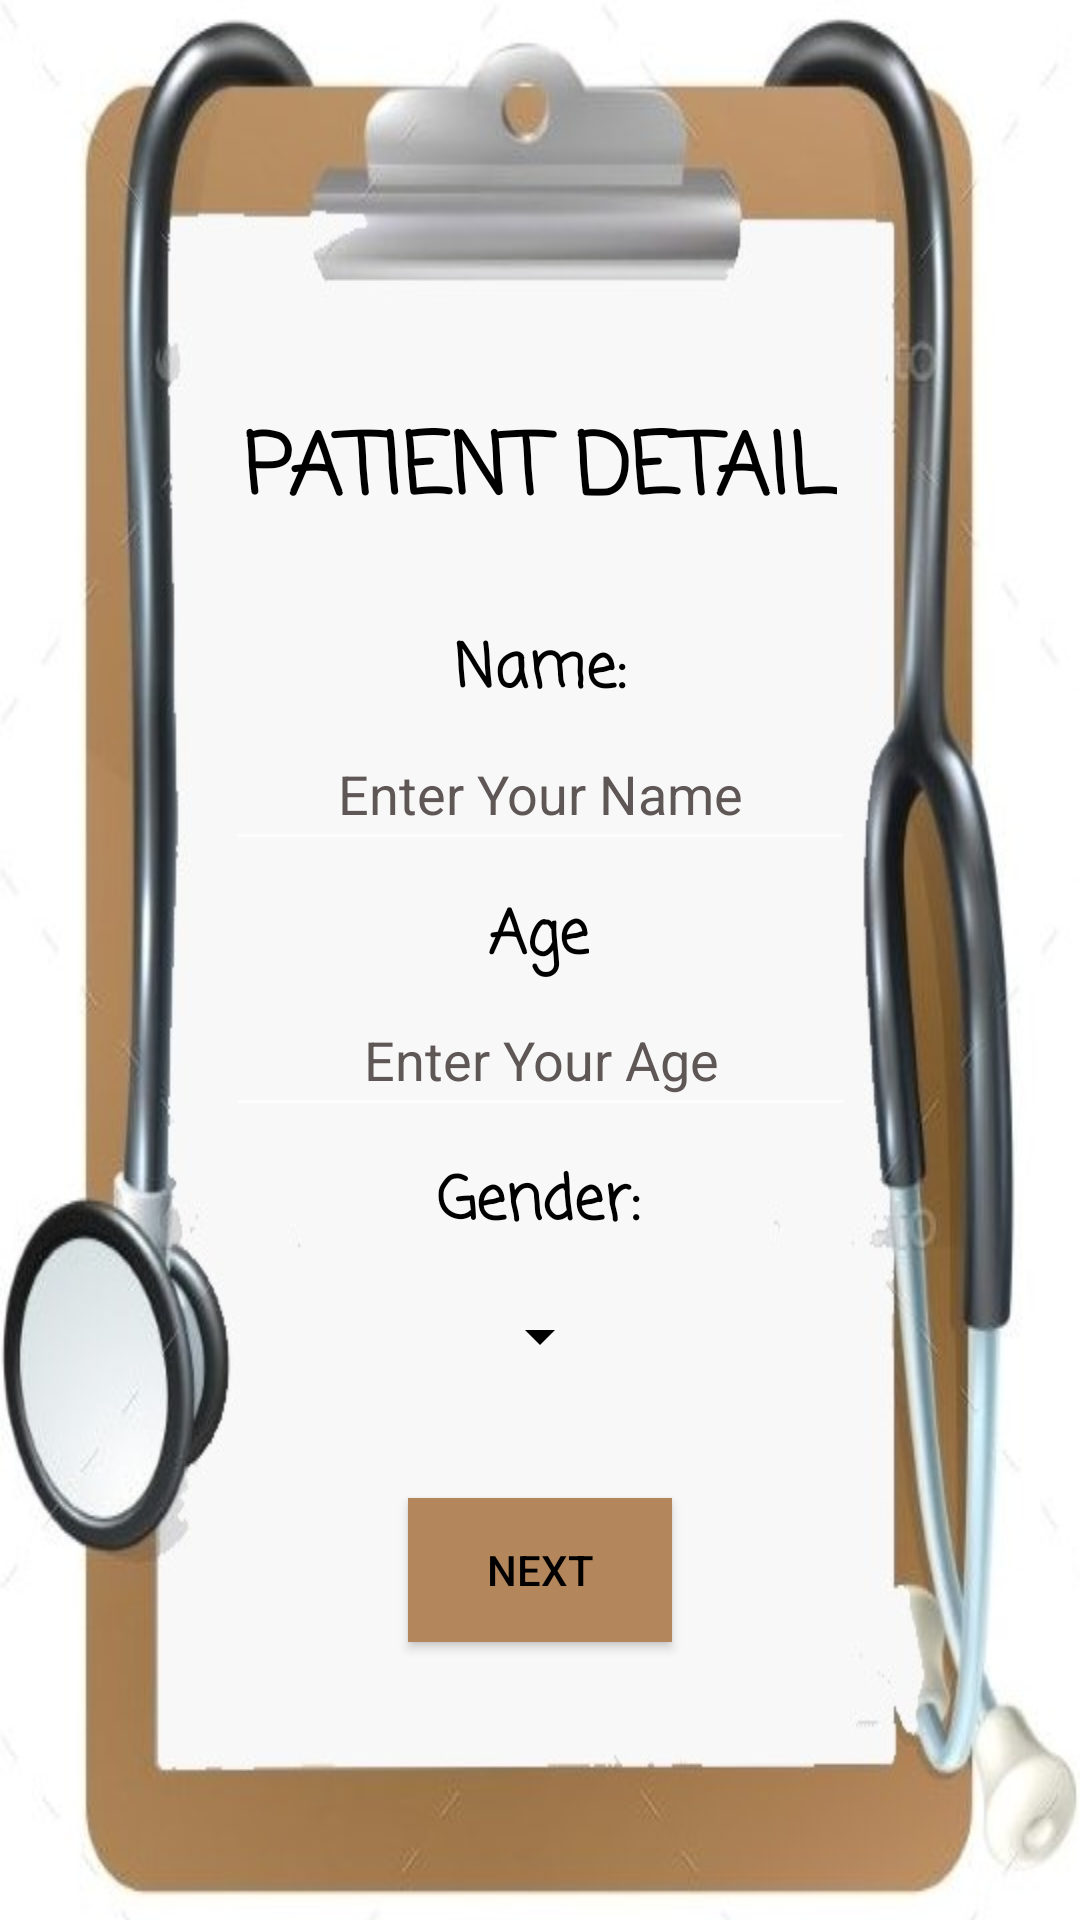

Here is an Android app screen rendered from its layout file. Give the layout XML and the strings, colors and styles it references.
<!-- AndroidManifest.xml: application theme Theme.HealthDiagnosis -->
<!-- res/layout/activity_patient_detail.xml -->
<?xml version="1.0" encoding="utf-8"?>
<androidx.constraintlayout.widget.ConstraintLayout xmlns:android="http://schemas.android.com/apk/res/android"
    xmlns:app="http://schemas.android.com/apk/res-auto"
    xmlns:tools="http://schemas.android.com/tools"
    android:layout_width="match_parent"
    android:layout_height="match_parent"
    android:background="@drawable/pad"
    tools:context=".PatientDetail">

    <EditText
        android:id="@+id/edtAge"
        android:layout_width="wrap_content"
        android:layout_height="wrap_content"
        android:ems="10"
        android:inputType="number"
        android:minHeight="48dp"
        android:textAlignment="center"
        android:hint="Enter Your Age"

        android:textColor="@color/black"

        app:layout_constraintBottom_toTopOf="@+id/textView4"
        app:layout_constraintEnd_toEndOf="parent"
        app:layout_constraintHorizontal_bias="0.502"
        app:layout_constraintStart_toStartOf="parent"
        app:layout_constraintTop_toBottomOf="@+id/textView3" />

    <TextView
        android:id="@+id/textView3"
        android:layout_width="wrap_content"
        android:layout_height="wrap_content"
        android:layout_marginTop="10dp"
        android:fontFamily="casual"
        android:text="Age"
        android:textColor="@color/black"
        android:textSize="20sp"
        android:textStyle="bold"
        app:layout_constraintBottom_toTopOf="@+id/edtAge"
        app:layout_constraintEnd_toEndOf="parent"
        app:layout_constraintHorizontal_bias="0.498"
        app:layout_constraintStart_toStartOf="parent"
        app:layout_constraintTop_toBottomOf="@+id/edtName" />

    <TextView
        android:id="@+id/textView4"
        android:layout_width="wrap_content"
        android:layout_height="wrap_content"
        android:layout_marginTop="10dp"
        android:fontFamily="casual"
        android:text="Gender:"
        android:textAlignment="center"
        android:textSize="20sp"
        android:textColor="@color/black"
        android:textStyle="bold"
        app:layout_constraintEnd_toEndOf="parent"
        app:layout_constraintHorizontal_bias="0.498"
        app:layout_constraintStart_toStartOf="parent"
        app:layout_constraintTop_toBottomOf="@+id/edtAge" />

    <TextView
        android:id="@+id/textView"
        android:layout_width="wrap_content"
        android:layout_height="wrap_content"
        android:fontFamily="casual"
        android:lineSpacingExtra="12sp"
        android:textColor="@color/black"
        android:text="PATIENT DETAIL"
        android:textSize="28sp"
        android:textStyle="bold"
        app:layout_constraintBottom_toTopOf="@+id/guideline5"
        app:layout_constraintEnd_toEndOf="parent"
        app:layout_constraintStart_toStartOf="parent"
        app:layout_constraintTop_toTopOf="@+id/guideline5" />

    <androidx.constraintlayout.widget.Guideline
        android:id="@+id/guideline5"
        android:layout_width="wrap_content"
        android:layout_height="wrap_content"
        android:orientation="horizontal"
        app:layout_constraintGuide_begin="157dp" />

    <TextView
        android:id="@+id/textView2"
        android:layout_width="wrap_content"
        android:layout_height="wrap_content"
        android:layout_marginTop="30dp"
        android:fontFamily="casual"
        android:textColor="@color/black"
        android:text="Name:"
        android:textSize="20sp"
        android:textStyle="bold"
        app:layout_constraintEnd_toEndOf="parent"
        app:layout_constraintStart_toStartOf="parent"
        app:layout_constraintTop_toBottomOf="@+id/textView" />

    <EditText
        android:id="@+id/edtName"
        android:layout_width="wrap_content"
        android:layout_height="wrap_content"
        android:ems="10"
        android:inputType="textPersonName"
        android:minHeight="48dp"
        android:textAlignment="center"
        android:hint="Enter Your Name"
        android:textColor="@color/black"
        app:layout_constraintEnd_toEndOf="parent"
        app:layout_constraintStart_toStartOf="parent"
        app:layout_constraintTop_toBottomOf="@+id/textView2" />

    <Spinner
        android:id="@+id/spinner"
        android:layout_width="wrap_content"
        android:layout_height="wrap_content"
        android:layout_marginTop="5dp"
        android:backgroundTint="#000000"
        android:minHeight="48dp"
        app:layout_constraintEnd_toEndOf="parent"
        app:layout_constraintStart_toStartOf="parent"
        app:layout_constraintTop_toBottomOf="@+id/textView4"
        tools:ignore="SpeakableTextPresentCheck" />

    <Button
        android:id="@+id/button"
        android:layout_width="wrap_content"
        android:layout_height="wrap_content"
        android:layout_marginTop="30dp"
        android:background="#B3865C"
        android:text="Next"
        app:layout_constraintEnd_toEndOf="parent"
        app:layout_constraintStart_toStartOf="parent"
        app:layout_constraintTop_toBottomOf="@+id/spinner" />

</androidx.constraintlayout.widget.ConstraintLayout>
<!-- resources referenced by this layout -->
<resources>
  <!-- drawable pad: jpeg bitmap (drawable, 37648 bytes) -->
  <style name="Theme.HealthDiagnosis" parent="Theme.AppCompat.NoActionBar">
          
          <item name="android:textColorPrimary">@color/black</item>
          <item name="colorPrimary">#BF360C</item>
          <item name="colorPrimaryVariant">#B71C1C</item>
          <item name="colorOnPrimary">#000000</item>
          
          <item name="colorSecondary">@color/teal_200</item>
          <item name="colorSecondaryVariant">@color/teal_700</item>
          <item name="colorOnSecondary">@color/black</item>
          <item name="android:textColorHint">#5F5656</item>
          
          <item name="android:statusBarColor" tools:targetApi="l">?attr/colorPrimaryVariant</item>
          
      </style>
  <!-- not gathered from this repository: default colours our renderer supplied (Android Studio template values) -->
  <color name="teal_200">#FF03DAC5</color>
  <color name="teal_700">#FF018786</color>
  <color name="black">#FF000000</color>
</resources>
